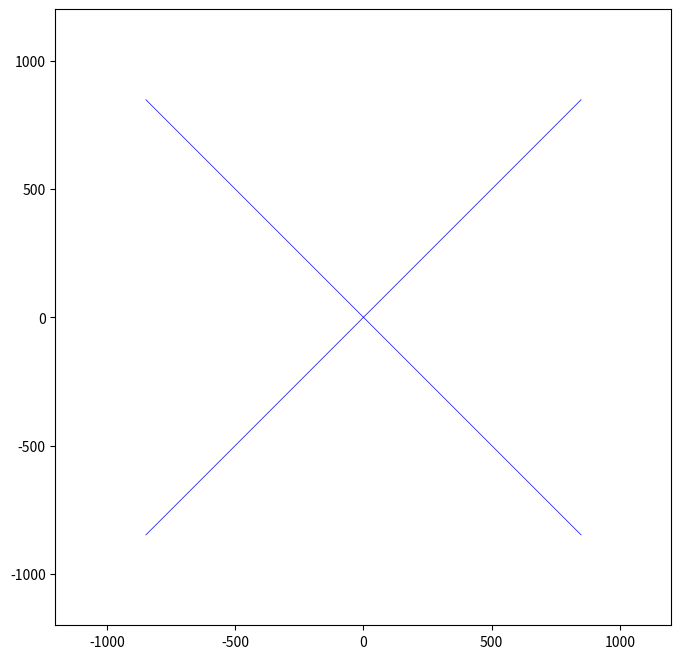

The matplotlib source for this figure:
import numpy as np
import matplotlib.pyplot as plt
import math

# Inputs
center = (0, 0)  # Center position (cx, cy)
length = 1200       # Length of each line
direction = (1, 1)  # Initial direction vector (dx, dy)

# Normalize the direction vector
magnitude = np.sqrt(direction[0]**2 + direction[1]**2)
unit_vector = (direction[0] / magnitude, direction[1] / magnitude)

# Prepare the plot
plt.figure(figsize=(8, 8))
plt.xlim(-length - 1, length + 1)
plt.ylim(-length - 1, length + 1)
plt.gca().set_aspect('equal', adjustable='box')
amount = 4
# Generate and draw lines
for i in range(amount):
    angle = i * (2*math.pi / amount)
    # Rotate the direction vector
    dx_rot = np.cos(angle) * unit_vector[0] - np.sin(angle) * unit_vector[1]
    dy_rot = np.sin(angle) * unit_vector[0] + np.cos(angle) * unit_vector[1]
    # Scale to length and calculate endpoint
    endpoint = (center[0] + length * dx_rot, center[1] + length * dy_rot)
    # Draw line
    plt.plot([center[0], endpoint[0]], [center[1], endpoint[1]], color='blue', lw=0.5)

# Show the plot
plt.show()
